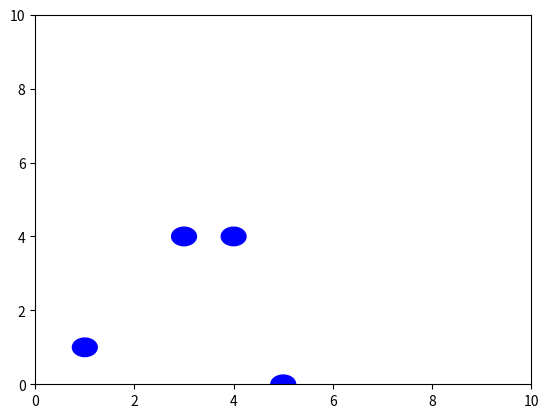
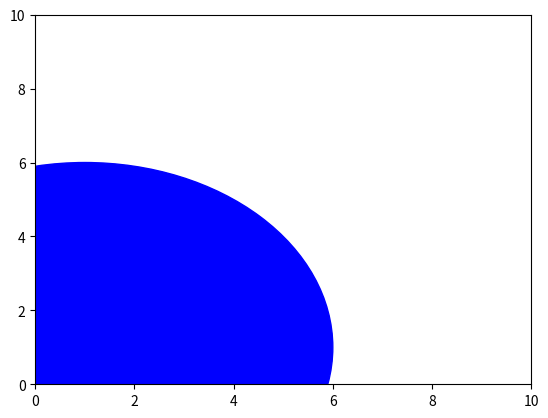

The matplotlib source for these figures, in order:
# -*- coding: utf-8 -*-
"""
Created on Wed Aug 30 08:15:47 2023

@author: michael englert
"""
import numpy as np
import matplotlib.pyplot as plt


class Obsticle():
    def __init__(self, x_pos:float, y_pos:float, radius:float) -> None:
        self.x_pos = x_pos
        self.y_pos = y_pos
        self.radius = radius
        
    def is_inside(self, curr_x:float, curr_y:float, robot_radius:float):
            

    
            dist_from = np.sqrt((curr_x - self.x_pos)**2 + (curr_y - self.y_pos)**2)
    
            if dist_from + robot_radius > self.radius:
        
                return False
    
            return True
        
if __name__=='__main__':
    obsticle_positions = [(1,1), (4,4), (3,4), (5,0)]
    
    
    obsticle_list = []
    
    obsticle_radius = 0.25
    # loop through position of obsticles
    for obs_pos in obsticle_positions:
        print("obsticle_positions", obs_pos)
        #store obsticle position into obsticle list
        obsticle = Obsticle(obs_pos[0], obs_pos[1], obsticle_radius)
        obsticle_list.append(obsticle)
        
agent_x = 1
agent_y = 1.2
agent_radius = 0.5

obs_x = 1
obs_y = 1

for obs in obsticle_list:
    print("this obsticles position is", obs.x_pos, obs.y_pos)
    
    if obs.is_inside(agent_x, agent_y, agent_radius):
            print("youre inside the obsticle at", obs.x_pos, obs.y_pos)
            
    break

fig, ax = plt.subplots()
ax.set_xlim(0,10)
ax.set_ylim(0,10)
for obs in obsticle_list:
    obs_plot = plt.Circle((obs.x_pos, obs.y_pos), obs.radius, color='blue')
    ax.add_patch(obs_plot)
                           
                           
                           
# plot circle takes in a tuple of coordinates and radius
obsticle_plot = plt.Circle((obs_x, obs_y), color='blue')
fig, ax = plt.subplots()
ax.scatter(agent_x, agent_y, c='r')

ax.add_patch(obsticle_plot)



ax.set_xlim(0,10)
ax.set_ylim(0,10)
agent_plot = plt.Circle(agent_x, agent_y)



plt.show()


"""
    writing function tips
        -is_position_valid()
        -what are our inputs?
            -agent position
            -agent radius
            -obsticles
            -obsticle radius
            -x limits
            -y limits
        -what are out outputs?
            -true/false
            -true if not valid
            -false if valid
            
        -what will happen in blackbox/function?
            -check if inside/near any obsticles -> done
            -check if outside boundary
                -check x pos:
                    -compare to xmin and xmax
                        -if xmin>x_pos
                            return true
                        if xmax<x_pos
                            return true
                        -if ymin>y_pos
                            return true
                        if ymax<y_pos
                            return true
        
        
        
"""

def is_not_valid(obst_list:list, x_min:int, x_max:int, y_min:int, y_max:int, 
                 x_curr:float, y_curr:float, agent_radius:float):
    
    for obs in obst_list:
        print("this is the obsticles position: ")
    
    if obs.is_inside(x_curr, y_curr, agent_radius):
       print("youre dead at ", obs.x_pos, obs.y_pos)
       return True
   
    if x_min > x_curr:
        return True
    if x_max < x_curr:
        return True
    if y_min > y_curr:
        return True
    if y_max < y_curr:
        return True
    
        
        
    
    """
    -check if outside boundary
        -check x pos:
            -compare to xmin and xmax
                -if xmin>x_pos
                    return true
                if xmax<x_pos
                    return true
                -if ymin>y_pos
                    return true
                if ymax<y_pos
                    return true
    """
        
        
        
        
        
        
        
        
        
        
        
        
        
        